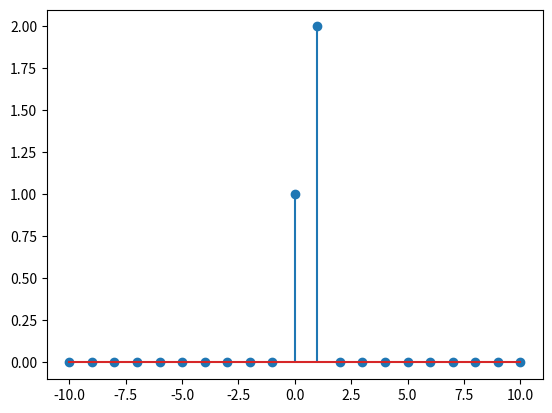

The script that saved this image:
import numpy as np
import matplotlib.pyplot as plt

number_of_sample=np.arange(-10,11,1)

def impulse(shift, amplitude):
    delta = []
    for i in number_of_sample:
        if i==shift:
            delta.append(amplitude*1)
        else:
            delta.append(0)

    return delta

def sum_impulse(array_of_impulses):
    return [sum(x) for x in zip(*array_of_impulses)]

def reflection_impulse(array_of_impulses):
    for x in array_of_impulses:
        for y in x:
            y = -y

def main():
    impulse_set = []

    impulse_set.append(impulse(0,1))
    impulse_set.append(impulse(1,2))
    
    plt.stem(number_of_sample, sum_impulse(impulse_set))

    plt.show()

    
    
if __name__ == "__main__":
    main()
